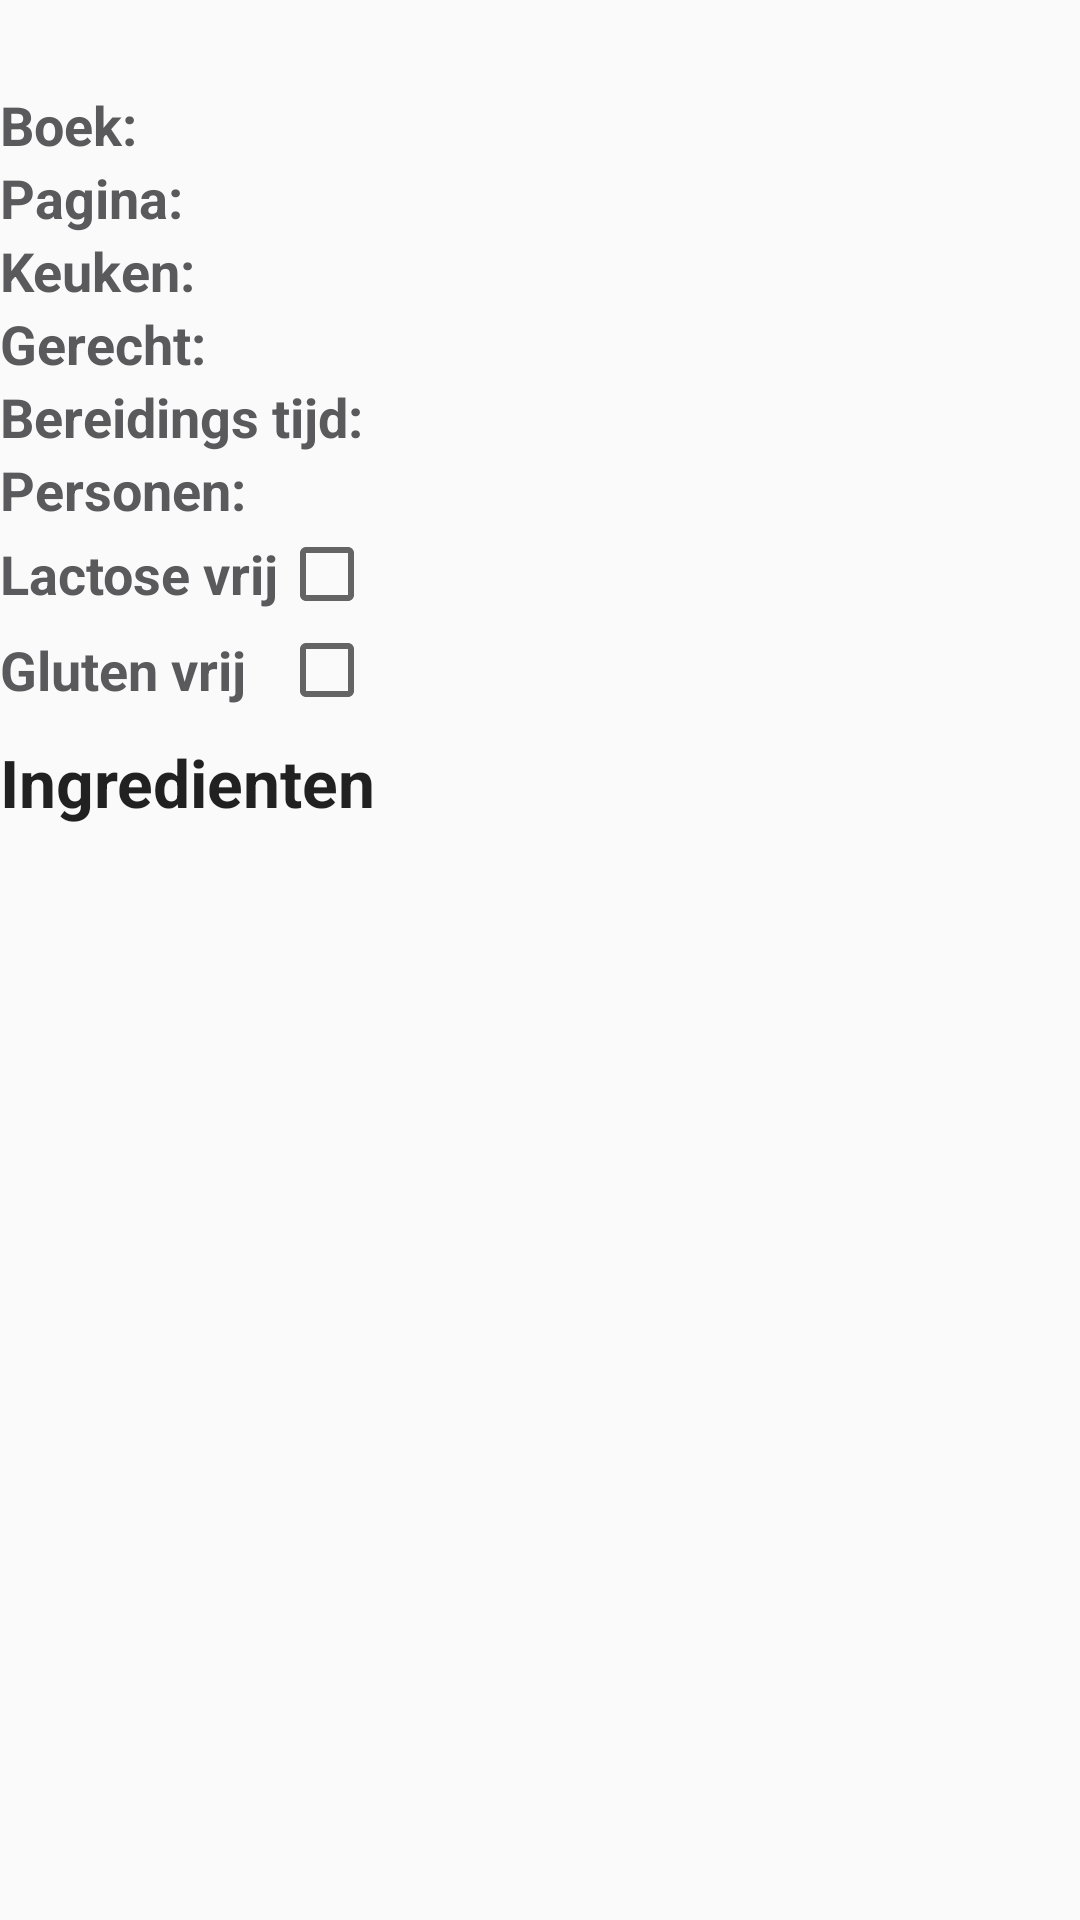

Produce the Android XML layout that renders to this screen, including the resource entries it uses.
<!-- AndroidManifest.xml: application theme AppTheme -->
<!-- res/layout/activity_recipe.xml -->
<android.support.v4.widget.DrawerLayout
    xmlns:android="http://schemas.android.com/apk/res/android"
    android:id="@+id/drawer_layout"
    android:layout_width="match_parent"
    android:layout_height="match_parent">

    <FrameLayout
        android:layout_width="match_parent"
        android:layout_height="match_parent">

<ScrollView
    android:layout_width="fill_parent"
    android:layout_height="fill_parent"
    android:paddingLeft="@dimen/activity_horizontal_margin"
    android:paddingRight="@dimen/activity_horizontal_margin"
    android:paddingTop="@dimen/activity_vertical_margin"
    android:paddingBottom="@dimen/activity_vertical_margin">

    <LinearLayout
        android:layout_width="fill_parent"
        android:layout_height="fill_parent"
        android:orientation="vertical">

    <TextView
        android:layout_width="fill_parent"
        android:layout_height="wrap_content"
        android:textAppearance="?android:attr/textAppearanceLarge"
        android:text=""
        android:id="@+id/tvTitle"
        android:layout_alignParentTop="true"
        android:layout_centerHorizontal="true"
        android:textStyle="bold"/>



    <TableLayout
        android:layout_width="match_parent"
        android:layout_height="wrap_content"
        android:layout_below="@+id/tvTitle"
        android:layout_alignParentStart="false"
        android:id="@+id/tableLayout">

        <TableRow
            android:layout_width="match_parent"
            android:layout_height="match_parent">

            <TextView
                android:layout_width="wrap_content"
                android:layout_height="wrap_content"
                android:textAppearance="@style/AppTextMedium"
                android:text="Boek:"
                android:id="@+id/tvBookLabel"
                android:textStyle="bold"/>

            <TextView
                android:layout_width="wrap_content"
                android:layout_height="wrap_content"
                android:textAppearance="@style/AppTextMedium"
                android:text=""
                android:id="@+id/tvBook" />
        </TableRow>
        <TableRow
            android:layout_width="match_parent"
            android:layout_height="match_parent">

            <TextView
                android:layout_width="wrap_content"
                android:layout_height="wrap_content"
                android:textAppearance="@style/AppTextMedium"
                android:text="Pagina:"
                android:id="@+id/tvPageLabel"
                android:textStyle="bold"/>

            <TextView
                android:layout_width="wrap_content"
                android:layout_height="wrap_content"
                android:textAppearance="@style/AppTextMedium"
                android:textColor="#5a595b"
                android:text=""
                android:id="@+id/tvPage" />
        </TableRow>
        <TableRow
            android:layout_width="match_parent"
            android:layout_height="match_parent">

            <TextView
                android:layout_width="wrap_content"
                android:layout_height="wrap_content"
                android:textAppearance="@style/AppTextMedium"
                android:textColor="#5a595b"
                android:text="Keuken:"
                android:id="@+id/tvKitchenLabel"
                android:textStyle="bold"/>

            <TextView
                android:layout_width="wrap_content"
                android:layout_height="wrap_content"
                android:textAppearance="@style/AppTextMedium"
                android:text=""
                android:id="@+id/tvKitchen" />
        </TableRow>
        <TableRow
            android:layout_width="match_parent"
            android:layout_height="match_parent">

            <TextView
                android:layout_width="wrap_content"
                android:layout_height="wrap_content"
                android:textAppearance="@style/AppTextMedium"
                android:textColor="#5a595b"
                android:text="Gerecht:"
                android:id="@+id/tvCourseLabel"
                android:textStyle="bold"/>

            <TextView
                android:layout_width="wrap_content"
                android:layout_height="wrap_content"
                android:textAppearance="@style/AppTextMedium"
                android:textColor="#5a595b"
                android:text=""
                android:id="@+id/tvCourse" />
        </TableRow>
        <TableRow
            android:layout_width="match_parent"
            android:layout_height="match_parent">

            <TextView
                android:layout_width="wrap_content"
                android:layout_height="wrap_content"
                android:textAppearance="@style/AppTextMedium"
                android:textColor="#5a595b"
                android:text="Bereidings tijd:"
                android:id="@+id/tvTimeLabel"
                android:textStyle="bold"/>

            <TextView
                android:layout_width="wrap_content"
                android:layout_height="wrap_content"
                android:textAppearance="@style/AppTextMedium"
                android:textColor="#5a595b"
                android:id="@+id/tvTime" />
        </TableRow>
        <TableRow
            android:layout_width="match_parent"
            android:layout_height="match_parent">

            <TextView
                android:layout_width="wrap_content"
                android:layout_height="wrap_content"
                android:textAppearance="@style/AppTextMedium"
                android:text="Personen:"
                android:textColor="#5a595b"
                android:id="@+id/tvPersonsLabel"
                android:textStyle="bold"/>

            <TextView
                android:layout_width="wrap_content"
                android:layout_height="wrap_content"
                android:textAppearance="@style/AppTextMedium"
                android:text=""
                android:textColor="#5a595b"
                android:id="@+id/tvPersons" />
        </TableRow>

        <TableRow
            android:layout_width="match_parent"
            android:layout_height="match_parent">

            <CheckBox
                android:layout_width="wrap_content"
                android:layout_height="wrap_content"
                android:textAppearance="@style/AppTextMedium"
                android:textColor="#5a595b"
                android:text="Lactose vrij"
                android:textStyle="bold"
                android:id="@+id/cbLactoseFree"
                android:layout_column="0"
                android:button="@null"
                android:drawableRight="?android:attr/listChoiceIndicatorMultiple"/>
        </TableRow>
        <TableRow
            android:layout_width="match_parent"
            android:layout_height="match_parent">

            <CheckBox
                android:layout_width="wrap_content"
                android:layout_height="wrap_content"
                android:textAppearance="@style/AppTextMedium"
                android:textColor="#5a595b"
                android:text="Gluten vrij"
                android:textStyle="bold"
                android:id="@+id/cbGlutenFree"
                android:layout_column="0"
                android:button="@null"
                android:drawableRight="?android:attr/listChoiceIndicatorMultiple" />
        </TableRow>
    </TableLayout>

        <TextView
            android:layout_width="wrap_content"
            android:layout_height="wrap_content"
            android:textAppearance="?android:attr/textAppearanceLarge"
            android:text="Ingredienten"
            android:id="@+id/tvIngredients"
            android:paddingTop="20px"
            android:textStyle="bold"/>

        <ListView
            android:layout_width="match_parent"
            android:layout_height="230dp"
            android:nestedScrollingEnabled="true"
            android:id="@+id/lvIngredients"/>
    </LinearLayout>
</ScrollView>
    </FrameLayout>

<ListView
android:id="@+id/left_drawer"
android:layout_width="240dp"
android:layout_height="match_parent"
android:layout_gravity="start"
android:choiceMode="singleChoice"
android:divider="@android:color/transparent"
android:dividerHeight="1dp"
android:background="#111" />
    </android.support.v4.widget.DrawerLayout>
<!-- resources referenced by this layout -->
<resources>
  <style name="AppTextMedium" parent="@android:style/TextAppearance.Medium">
          <item name="android:textColor">#5a595b</item>
      </style>
  <style name="AppTheme" parent="Theme.AppCompat.Light.DarkActionBar">
          
          <item name="android:icon">@drawable/app_icon</item>
      </style>
  <!-- drawable app_icon: png bitmap (drawable, 77931 bytes) -->
</resources>
